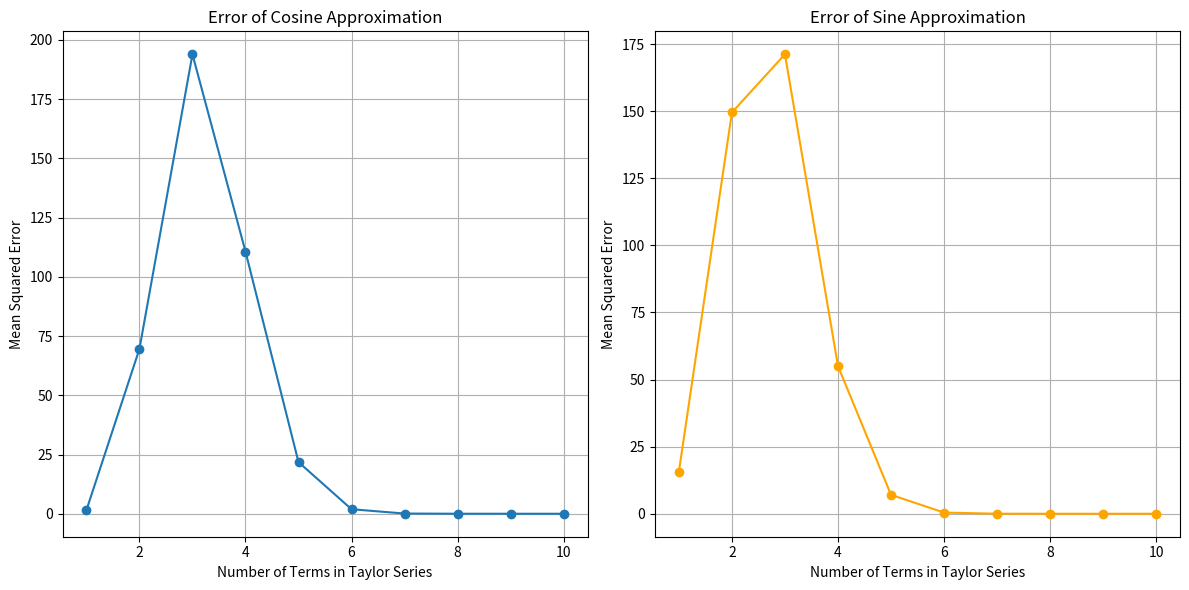

The matplotlib source for this figure:
import numpy as np
import matplotlib.pyplot as plt
import math

# Step 1: Generate an array of angles from 0 to 2π
x_values = np.linspace(0, 2 * np.pi, 100)

# Step 2: Create arrays with the exact cosine and sine values
true_cos_values = np.cos(x_values)
true_sin_values = np.sin(x_values)

# Define truncated Taylor series (as given in the document)
def truncated_taylor_cos(x):
    """Truncated Taylor series approximation of cosine up to x^4."""
    return 1 - (x**2) / 2 + (x**4) / 24

def truncated_taylor_sin(x):
    """Truncated Taylor series approximation of sine up to x^5."""
    return x - (x**3) / 6 + (x**5) / 120

# Define general Taylor series approximation
def general_taylor_cos(x, n_terms):
    """General Taylor series approximation of cosine with n terms."""
    approx = 0
    for n in range(n_terms):
        approx += ((-1) ** n * x ** (2 * n)) / math.factorial(2 * n)
    return approx

def general_taylor_sin(x, n_terms):
    """General Taylor series approximation of sine with n terms."""
    approx = 0
    for n in range(n_terms):
        approx += ((-1) ** n * x ** (2 * n + 1)) / math.factorial(2 * n + 1)
    return approx

# Function to calculate mean squared error (MSE)
def mean_squared_error(true_values, approx_values):
    return np.mean((true_values - approx_values) ** 2)

# Step 3: Compare the truncated Taylor series with the exact values
truncated_cos_approx = [truncated_taylor_cos(x) for x in x_values]
truncated_sin_approx = [truncated_taylor_sin(x) for x in x_values]

# Calculate errors for truncated series
truncated_cos_error = mean_squared_error(true_cos_values, truncated_cos_approx)
truncated_sin_error = mean_squared_error(true_sin_values, truncated_sin_approx)

print(f"Truncated Cosine Error: {truncated_cos_error}")
print(f"Truncated Sine Error: {truncated_sin_error}")

# Step 4: Plot errors as a function of number of terms for general Taylor series
n_terms_list = range(1, 11)  # Test with 1 to 10 terms
cos_errors = []
sin_errors = []

for n_terms in n_terms_list:
    cos_approx = [general_taylor_cos(x, n_terms) for x in x_values]
    sin_approx = [general_taylor_sin(x, n_terms) for x in x_values]
    
    cos_errors.append(mean_squared_error(true_cos_values, cos_approx))
    sin_errors.append(mean_squared_error(true_sin_values, sin_approx))

# Step 5: Plot the results
plt.figure(figsize=(12, 6))

# Plot for cosine
plt.subplot(1, 2, 1)
plt.plot(n_terms_list, cos_errors, marker='o', label='Cosine Error')
plt.xlabel('Number of Terms in Taylor Series')
plt.ylabel('Mean Squared Error')
plt.title('Error of Cosine Approximation')
plt.grid(True)

# Plot for sine
plt.subplot(1, 2, 2)
plt.plot(n_terms_list, sin_errors, marker='o', label='Sine Error', color='orange')
plt.xlabel('Number of Terms in Taylor Series')
plt.ylabel('Mean Squared Error')
plt.title('Error of Sine Approximation')
plt.grid(True)

plt.tight_layout()
plt.show()
